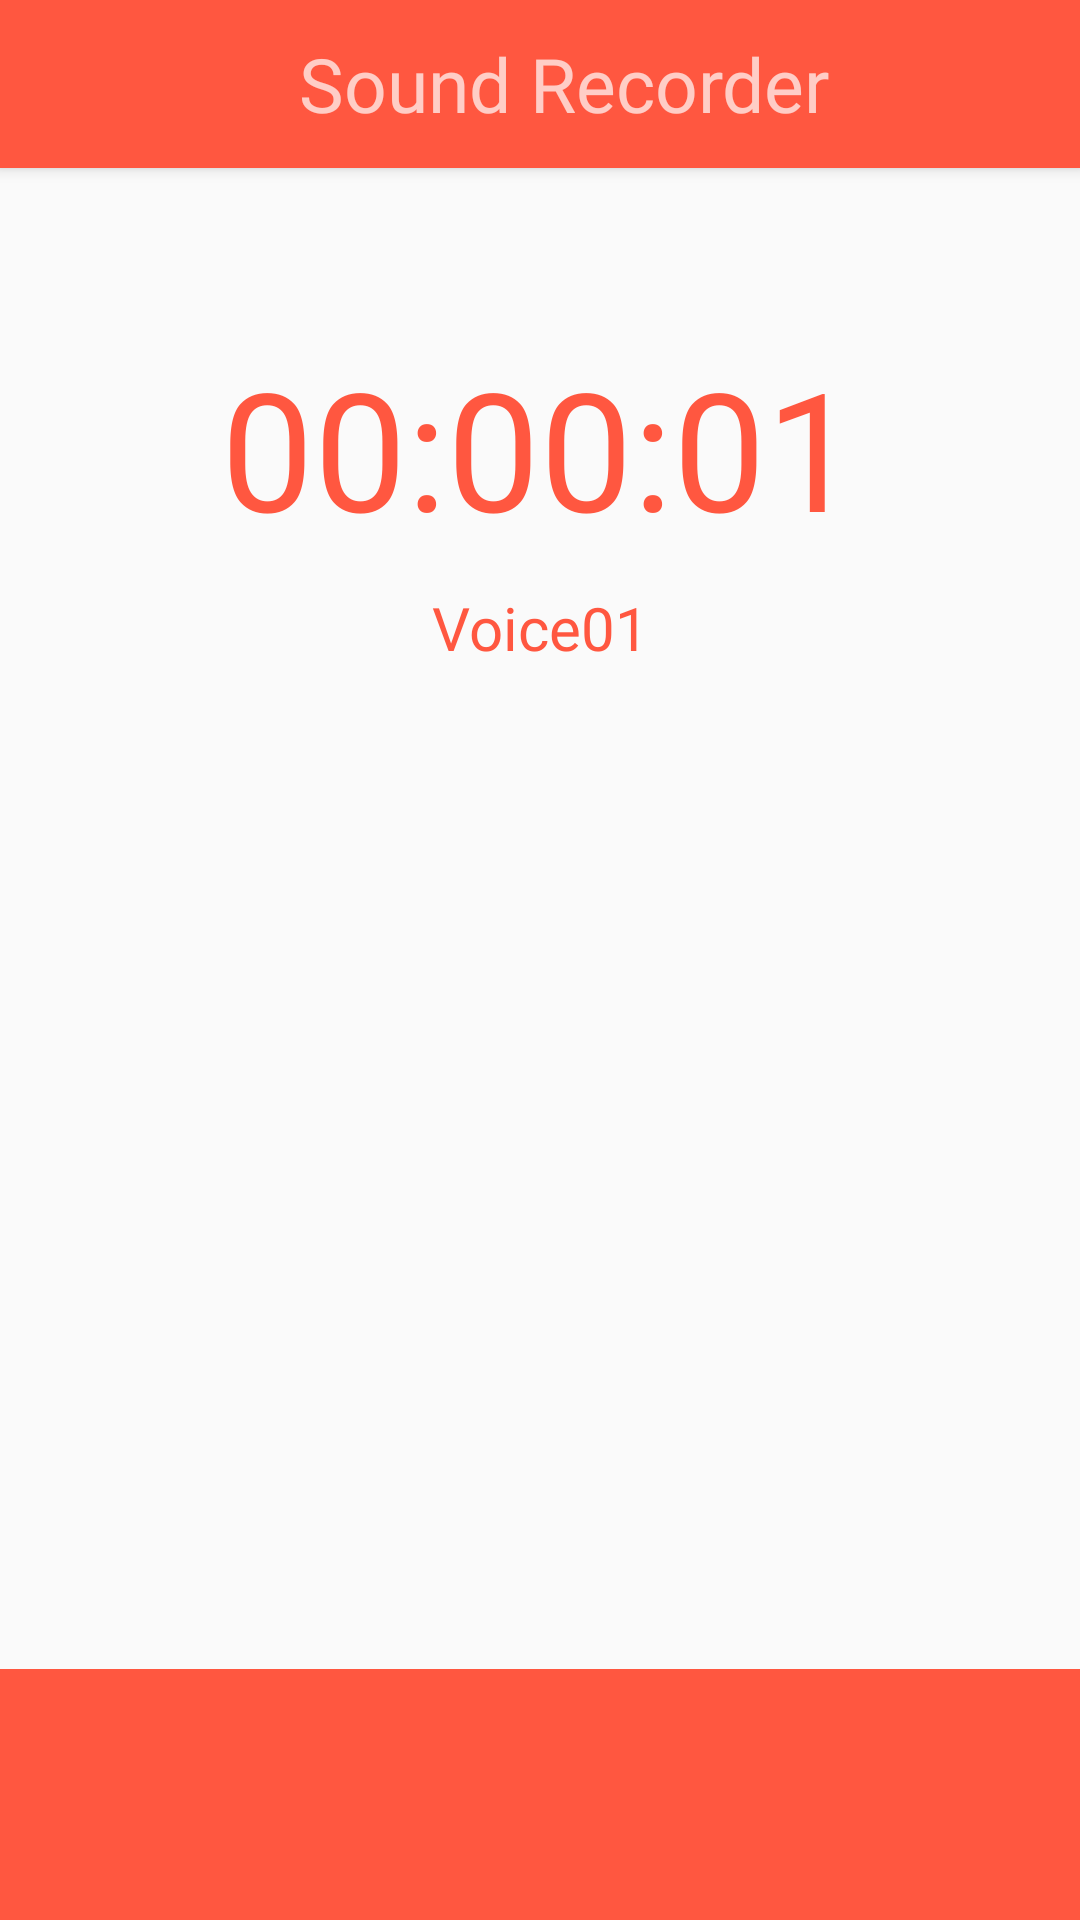

This screen was rendered from an Android layout file. Write that file and the resources it references.
<!-- AndroidManifest.xml: application theme Theme.VoiceRecorder -->
<!-- res/layout/activity_pause_record.xml -->
<?xml version="1.0" encoding="utf-8"?>
<LinearLayout xmlns:android="http://schemas.android.com/apk/res/android"
    xmlns:tools="http://schemas.android.com/tools"
    android:layout_width="match_parent"
    android:layout_height="match_parent"

    android:orientation="vertical"
    tools:context=".PauseRecord">

    <include
        android:id="@+id/home_toolbar"
        layout="@layout/appbar"

        />


    <LinearLayout
        android:layout_width="match_parent"
        android:layout_height="0dp"
        android:layout_weight="2"
        android:gravity="bottom"
        android:orientation="vertical">

        <TextView
            android:layout_width="match_parent"
            android:layout_height="wrap_content"
            android:fontFamily="@font/quicksand_book"
            android:text="00:00:01"
            android:textAlignment="center"
            android:textColor="@color/orange"
            android:textSize="55dp" />

        <TextView
            android:layout_width="match_parent"
            android:layout_height="wrap_content"
            android:layout_marginTop="10dp"
            android:fontFamily="@font/quicksand_book"
            android:text="Voice01"
            android:textAlignment="center"
            android:textColor="@color/orange"
            android:textSize="20dp" />

    </LinearLayout>

    <LinearLayout
        android:layout_width="match_parent"
        android:layout_height="0dp"
        android:layout_weight="4"
        android:orientation="vertical">


    </LinearLayout>


    <LinearLayout
        android:layout_width="match_parent"
        android:layout_height="0dp"
        android:layout_weight="1"
        android:gravity="center"
        android:background="@color/orange"
        android:orientation="horizontal">

        <Button
            android:layout_width="20dp"
            android:layout_height="20dp"
            android:id="@+id/discard_button"
            android:background="@color/tranparent"
            android:foreground="@drawable/x" />

        <Button
            android:layout_width="90dp"
            android:layout_height="90dp"
            android:layout_marginLeft="40dp"
            android:layout_marginRight="40dp"
            android:background="@color/tranparent"
            android:foreground="@drawable/play" />

        <Button
            android:id="@+id/tick_button"
            android:layout_width="20dp"
            android:layout_height="20dp"
            android:background="@color/tranparent"
            android:foreground="@drawable/tick" />

    </LinearLayout>

</LinearLayout>
<!-- res/layout/appbar.xml (included above) -->
<?xml version="1.0" encoding="utf-8"?>
<androidx.appcompat.widget.Toolbar xmlns:android="http://schemas.android.com/apk/res/android"
    android:layout_width="match_parent"
    android:layout_height="?attr/actionBarSize"
    xmlns:app="http://schemas.android.com/apk/res-auto"
    android:background="@color/orange"
    android:elevation="3dp"
    android:theme="@style/ThemeOverlay.AppCompat.Dark.ActionBar"
    app:popupTheme="@style/ThemeOverlay.AppCompat.DayNight">

<TextView
    android:id="@+id/titlte_activity"
    android:layout_width="match_parent"
    android:layout_height="wrap_content"
    android:text="@string/app_title"
    android:textSize="25sp"
    android:gravity="center"
    android:fontFamily="@font/quicksand_bold"/>
</androidx.appcompat.widget.Toolbar>
<!-- resources referenced by this layout -->
<resources>
  <color name="orange">#FF5740</color>
  <color name="tranparent">#00FFFFFF</color>
  <!-- drawable play: png bitmap (drawable-hdpi, 5378 bytes) -->
  <!-- drawable tick: png bitmap (drawable-hdpi, 469 bytes) -->
  <!-- drawable x: png bitmap (drawable-hdpi, 342 bytes) -->
  <string name="app_title">Sound Recorder</string>
  <style name="Theme.VoiceRecorder" parent="Theme.AppCompat.Light.NoActionBar">
          
          <item name="colorPrimary">@color/purple_200</item>
          <item name="colorPrimaryVariant">@color/purple_700</item>
          <item name="colorOnPrimary">@color/white</item>
          
          <item name="colorSecondary">@color/teal_200</item>
          <item name="colorSecondaryVariant">@color/teal_700</item>
          <item name="colorOnSecondary">@color/black</item>
          
          <item name="android:statusBarColor" tools:targetApi="l">
              ?attr/colorOnBackground</item>
          
  
      </style>
  <color name="purple_200">#FFBB86FC</color>
  <color name="purple_700">#FF3700B3</color>
  <color name="white">#FFFFFFFF</color>
  <color name="teal_200">#FF03DAC5</color>
  <color name="teal_700">#FF018786</color>
  <color name="black">#FF000000</color>
</resources>
